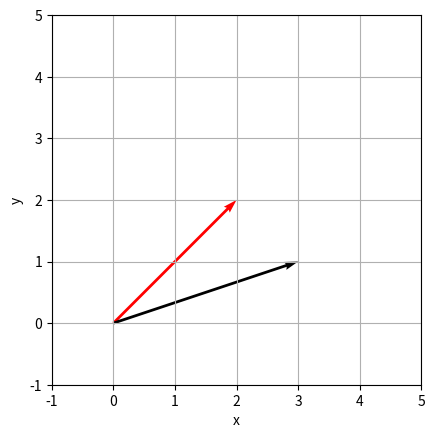

Reproduce this figure in Python. (Note: this script raises an exception after producing the figure.)
import numpy as np

# Make a column vector
v = np.array([[3], [1], [-7]])

# Take the transpose
v.T;

# What is the shape of this object?
v = np.array([[3, 1, -7]])

# ... versus the shape of this object?
v = np.array([3, 1, -7])

import numpy as np

v = np.array([1,7,3,0,1]); print(v)

np.linalg.norm(v)

np.sqrt(np.dot(v,v))

np.sqrt(v.T @ v)

np.sqrt(np.sum(v*v))

np.sqrt(np.sum(v**2))

import numpy as np

v = np.array([1,7,3,0,1]); print(v)

v = "SOMETHING"

"SOMETHING"

import numpy as np

v1 = np.array([1,2,3])
v2 = np.array([3,2,-1])

inner_product = "SOMETHING"

inner_product = "SOMETHING ELSE"

inner_product = "SOMETHING ELSE AGAIN"

import numpy as np

v = np.array([2,2])
u = np.array([3,1]) 

# Create the plot
import matplotlib.pyplot as plt
plt.figure()
plt.quiver(0, 0, v[0], v[1], angles='xy', scale_units='xy', scale=1,   color='red')
plt.quiver(0, 0, u[0], u[1], angles='xy', scale_units='xy', scale=1, color='black')
plt.xlim(-1, 5)  # Set plot limits a bit beyond the vectors
plt.ylim(-1, 5)
plt.grid()
plt.xlabel('x')
plt.ylabel('y')
plt.gca().set_aspect('equal', adjustable='box')

projection_of_v_onto_u           = "SOMETHING"

print('Projection of v onto u = ', projection_of_v_onto_u)

component_of_v_in_direction_of_u = "SOMETHING"

plt.quiver(0, 0, component_of_v_in_direction_of_u[0], component_of_v_in_direction_of_u[1], angles='xy', scale_units='xy', scale=1,   color='red');

import numpy as np

v = np.array([2,2])
u = np.array([3,0]) 

# Create the plot
import matplotlib.pyplot as plt
plt.figure()
plt.quiver(0, 0, v[0], v[1], angles='xy', scale_units='xy', scale=1,   color='red')
plt.quiver(0, 0, u[0], u[1], angles='xy', scale_units='xy', scale=1, color='black')
plt.xlim(-1, 5)  # Set plot limits a bit beyond the vectors
plt.ylim(-1, 5)
plt.grid()
plt.xlabel('x')
plt.ylabel('y')
plt.gca().set_aspect('equal', adjustable='box')

component_of_v_in_direction_of_u = "SOMETHING"
w_orthogonal                     = "SOMETHING"

print('w part orthogonal to u         = ',w_orthogonal)

plt.quiver(0, 0, w_orthogonal[0], w_orthogonal[1], angles='xy', scale_units='xy', scale=1, color='blue');


import numpy as np
M = np.array([[5,3], [2,6]])
v = np.array([[1],[1]])

print(M)
print(v)

M@v

W = np.array([[1,7,3,0], [2,-1,2,-1], [1,1,1,1]])
print(W)

v = np.array([[1], [2], [-3], [0]])
print(v)

# SOMETHING

# First  row of W . v
# Second row of W . v
# Third  row of W . v

# v[0] * first  column of W
# v[1] * second column of W
# v[2] * third  column of W
# v[3] * fourth column of W
